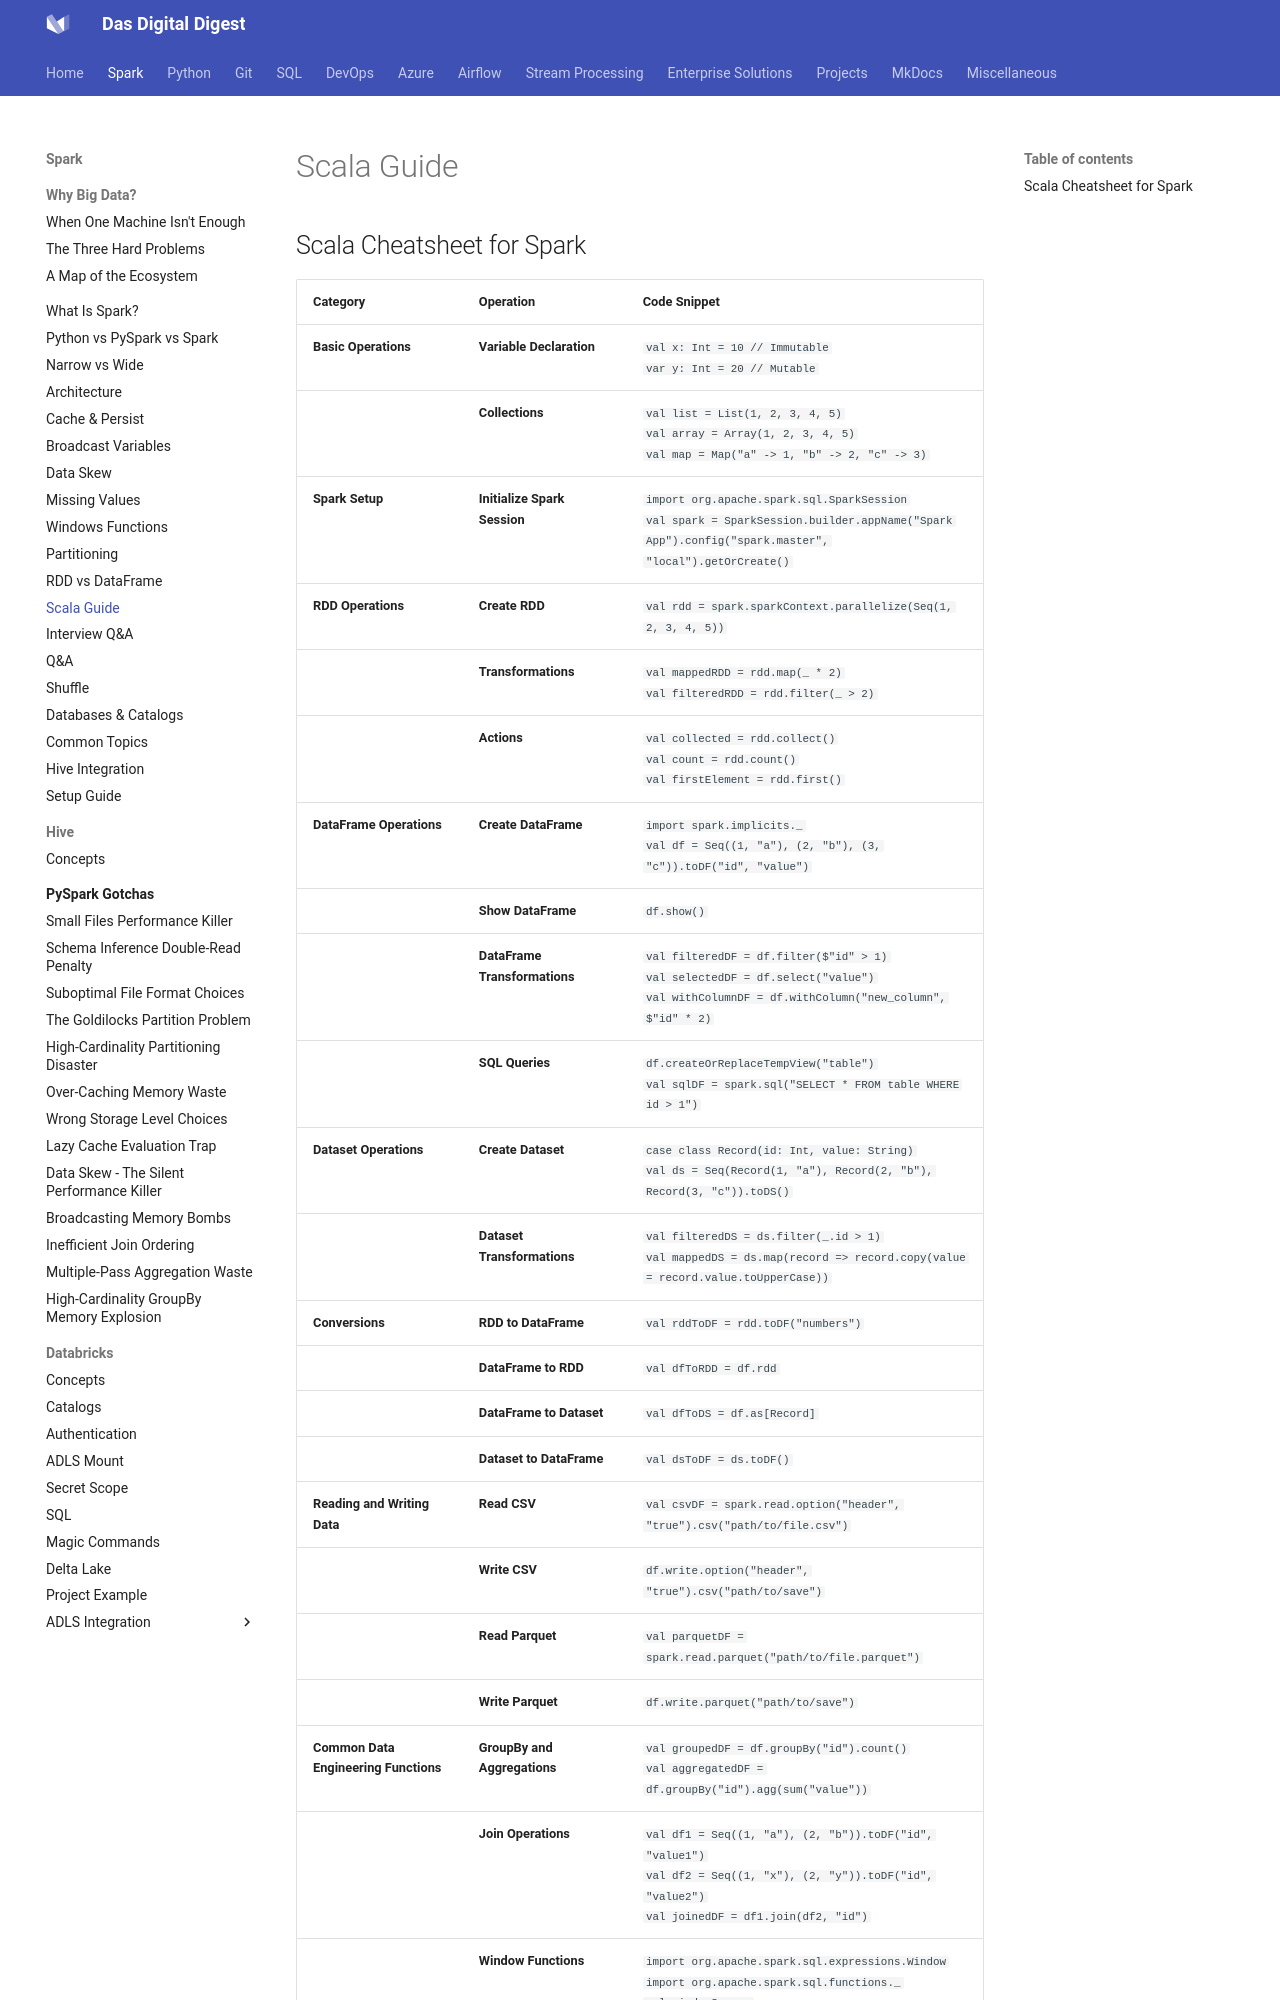

repository: dwdas9/home · page: Spark-DataBricks/1.0_Spark/1.10_Scala_Cheatsheet.html · generator: mkdocs


## Scala Cheatsheet for Spark

| **Category**               | **Operation**                                | **Code Snippet**                                                                                       |
|----------------------------|----------------------------------------------|--------------------------------------------------------------------------------------------------------|
| **Basic Operations**       | **Variable Declaration**                     | `val x: Int = 10  // Immutable`<br>`var y: Int = 20  // Mutable`                                        |
|                            | **Collections**                              | `val list = List(1, 2, 3, 4, 5)`<br>`val array = Array(1, 2, 3, 4, 5)`<br>`val map = Map("a" -> 1, "b" -> 2, "c" -> 3)` |
| **Spark Setup**            | **Initialize Spark Session**                 | `import org.apache.spark.sql.SparkSession`<br>`val spark = SparkSession.builder.appName("Spark App").config("spark.master", "local").getOrCreate()` |
| **RDD Operations**         | **Create RDD**                               | `val rdd = spark.sparkContext.parallelize(Seq(1, 2, 3, 4, 5))`                                         |
|                            | **Transformations**                          | `val mappedRDD = rdd.map(_ * 2)`<br>`val filteredRDD = rdd.filter(_ > 2)`                              |
|                            | **Actions**                                  | `val collected = rdd.collect()`<br>`val count = rdd.count()`<br>`val firstElement = rdd.first()`       |
| **DataFrame Operations**   | **Create DataFrame**                         | `import spark.implicits._`<br>`val df = Seq((1, "a"), (2, "b"), (3, "c")).toDF("id", "value")`         |
|                            | **Show DataFrame**                           | `df.show()`                                                                                            |
|                            | **DataFrame Transformations**                | `val filteredDF = df.filter($"id" > 1)`<br>`val selectedDF = df.select("value")`<br>`val withColumnDF = df.withColumn("new_column", $"id" * 2)` |
|                            | **SQL Queries**                              | `df.createOrReplaceTempView("table")`<br>`val sqlDF = spark.sql("SELECT * FROM table WHERE id > 1")`   |
| **Dataset Operations**     | **Create Dataset**                           | `case class Record(id: Int, value: String)`<br>`val ds = Seq(Record(1, "a"), Record(2, "b"), Record(3, "c")).toDS()` |
|                            | **Dataset Transformations**                  | `val filteredDS = ds.filter(_.id > 1)`<br>`val mappedDS = ds.map(record => record.copy(value = record.value.toUpperCase))` |
| **Conversions**            | **RDD to DataFrame**                         | `val rddToDF = rdd.toDF("numbers")`                                                                    |
|                            | **DataFrame to RDD**                         | `val dfToRDD = df.rdd`                                                                                 |
|                            | **DataFrame to Dataset**                     | `val dfToDS = df.as[Record]`                                                                           |
|                            | **Dataset to DataFrame**                     | `val dsToDF = ds.toDF()`                                                                               |
| **Reading and Writing Data**| **Read CSV**                                | `val csvDF = spark.read.option("header", "true").csv("path/to/file.csv")`                              |
|                            | **Write CSV**                                | `df.write.option("header", "true").csv("path/to/save")`                                                |
|                            | **Read Parquet**                             | `val parquetDF = spark.read.parquet("path/to/file.parquet")`                                           |
|                            | **Write Parquet**                            | `df.write.parquet("path/to/save")`                                                                     |
| **Common Data Engineering Functions** | **GroupBy and Aggregations**           | `val groupedDF = df.groupBy("id").count()`<br>`val
